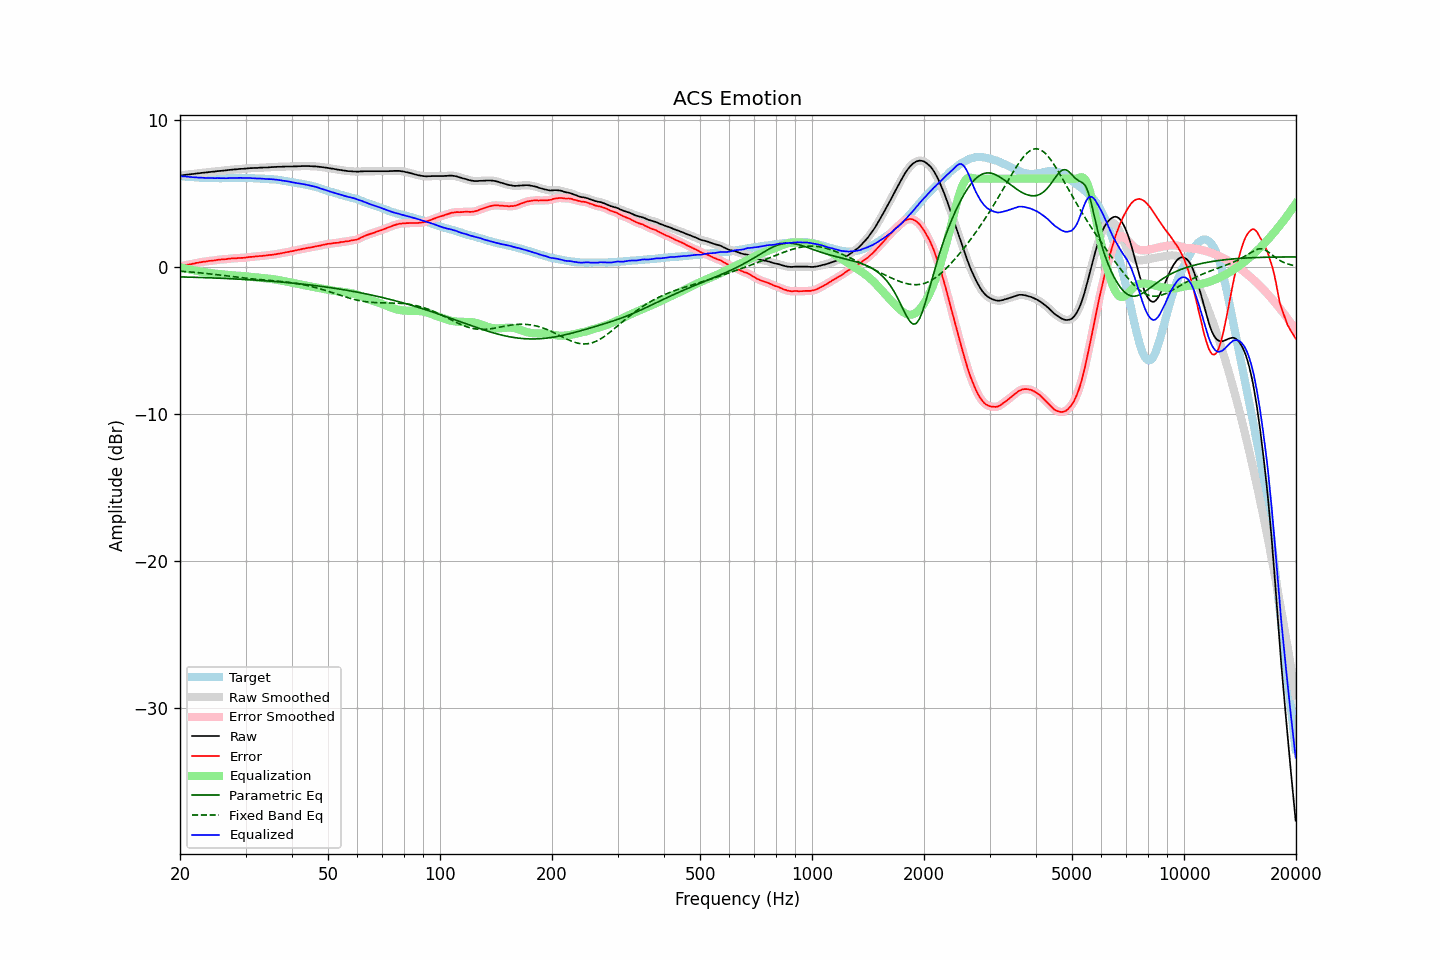

The data file committed next to this chart (first rows):
frequency, raw, error, smoothed, error_smoothed, equalization, parametric_eq, fixed_band_eq, equalized_raw, equalized_smoothed, target
20.00, 6.22, 0.04, 6.22, 0.03, -0.03, -0.68, -0.29, 6.19, 6.18, 6.18
20.20, 6.23, 0.06, 6.23, 0.06, -0.06, -0.68, -0.30, 6.17, 6.17, 6.17
20.40, 6.24, 0.08, 6.24, 0.08, -0.08, -0.68, -0.31, 6.16, 6.16, 6.16
20.61, 6.26, 0.11, 6.26, 0.11, -0.11, -0.69, -0.32, 6.15, 6.15, 6.15
20.81, 6.27, 0.14, 6.27, 0.13, -0.13, -0.69, -0.32, 6.14, 6.14, 6.13
21.02, 6.28, 0.16, 6.28, 0.16, -0.15, -0.69, -0.33, 6.13, 6.13, 6.12
21.23, 6.29, 0.18, 6.29, 0.18, -0.17, -0.70, -0.34, 6.12, 6.12, 6.11
21.44, 6.31, 0.19, 6.31, 0.19, -0.20, -0.70, -0.35, 6.11, 6.11, 6.12
21.66, 6.32, 0.22, 6.32, 0.21, -0.22, -0.70, -0.36, 6.10, 6.10, 6.10
21.87, 6.33, 0.23, 6.33, 0.24, -0.24, -0.71, -0.37, 6.09, 6.10, 6.10
22.09, 6.35, 0.27, 6.35, 0.26, -0.26, -0.71, -0.38, 6.09, 6.09, 6.08
22.31, 6.36, 0.28, 6.36, 0.28, -0.28, -0.71, -0.39, 6.08, 6.08, 6.08
22.54, 6.37, 0.30, 6.37, 0.30, -0.30, -0.72, -0.40, 6.07, 6.07, 6.07
22.76, 6.39, 0.32, 6.39, 0.32, -0.32, -0.72, -0.41, 6.07, 6.07, 6.07
22.99, 6.40, 0.34, 6.40, 0.34, -0.34, -0.72, -0.42, 6.06, 6.06, 6.06
23.22, 6.41, 0.36, 6.41, 0.35, -0.36, -0.73, -0.43, 6.05, 6.05, 6.05
23.45, 6.42, 0.36, 6.42, 0.37, -0.37, -0.73, -0.44, 6.05, 6.05, 6.06
23.69, 6.43, 0.38, 6.43, 0.39, -0.39, -0.74, -0.45, 6.04, 6.05, 6.05
23.92, 6.45, 0.41, 6.45, 0.40, -0.40, -0.74, -0.47, 6.05, 6.05, 6.04
24.16, 6.46, 0.41, 6.46, 0.42, -0.41, -0.74, -0.48, 6.05, 6.05, 6.05
24.40, 6.47, 0.42, 6.47, 0.43, -0.43, -0.75, -0.49, 6.04, 6.04, 6.05
24.65, 6.48, 0.44, 6.48, 0.44, -0.44, -0.75, -0.50, 6.04, 6.04, 6.04
24.89, 6.49, 0.45, 6.49, 0.45, -0.46, -0.76, -0.52, 6.03, 6.04, 6.04
25.14, 6.51, 0.48, 6.51, 0.47, -0.47, -0.76, -0.53, 6.04, 6.04, 6.03
25.39, 6.52, 0.49, 6.52, 0.49, -0.48, -0.77, -0.54, 6.04, 6.04, 6.03
25.65, 6.53, 0.50, 6.53, 0.50, -0.49, -0.77, -0.56, 6.04, 6.04, 6.03
25.91, 6.54, 0.51, 6.54, 0.51, -0.51, -0.78, -0.57, 6.03, 6.03, 6.03
26.16, 6.55, 0.51, 6.55, 0.51, -0.52, -0.78, -0.58, 6.03, 6.03, 6.04
26.43, 6.56, 0.52, 6.56, 0.52, -0.53, -0.78, -0.60, 6.03, 6.03, 6.04
26.69, 6.57, 0.53, 6.57, 0.53, -0.54, -0.79, -0.61, 6.03, 6.03, 6.04
26.96, 6.59, 0.55, 6.59, 0.55, -0.55, -0.80, -0.62, 6.04, 6.04, 6.04
27.23, 6.60, 0.56, 6.60, 0.56, -0.56, -0.80, -0.64, 6.04, 6.04, 6.04
27.50, 6.61, 0.58, 6.61, 0.57, -0.57, -0.81, -0.65, 6.04, 6.04, 6.03
27.77, 6.62, 0.58, 6.62, 0.58, -0.58, -0.81, -0.66, 6.04, 6.04, 6.04
28.05, 6.63, 0.59, 6.63, 0.59, -0.59, -0.82, -0.68, 6.04, 6.04, 6.04
28.33, 6.64, 0.59, 6.64, 0.59, -0.59, -0.82, -0.69, 6.05, 6.05, 6.05
28.62, 6.65, 0.60, 6.65, 0.60, -0.60, -0.83, -0.70, 6.05, 6.05, 6.05
28.90, 6.66, 0.60, 6.66, 0.60, -0.60, -0.83, -0.72, 6.06, 6.06, 6.06
29.19, 6.67, 0.61, 6.67, 0.61, -0.61, -0.84, -0.73, 6.06, 6.05, 6.06
29.48, 6.67, 0.61, 6.67, 0.62, -0.62, -0.85, -0.74, 6.05, 6.05, 6.06
29.78, 6.68, 0.63, 6.68, 0.63, -0.63, -0.85, -0.76, 6.05, 6.05, 6.05
30.08, 6.69, 0.64, 6.69, 0.64, -0.64, -0.86, -0.77, 6.05, 6.05, 6.05
30.38, 6.70, 0.66, 6.70, 0.66, -0.65, -0.86, -0.78, 6.05, 6.05, 6.04
30.68, 6.71, 0.67, 6.71, 0.67, -0.67, -0.87, -0.79, 6.04, 6.04, 6.04
30.99, 6.72, 0.68, 6.72, 0.68, -0.68, -0.88, -0.80, 6.04, 6.04, 6.04
31.30, 6.72, 0.68, 6.72, 0.69, -0.69, -0.88, -0.81, 6.03, 6.03, 6.04
31.61, 6.73, 0.70, 6.73, 0.70, -0.70, -0.89, -0.82, 6.03, 6.03, 6.03
31.93, 6.73, 0.72, 6.73, 0.71, -0.71, -0.90, -0.83, 6.02, 6.02, 6.01
32.24, 6.73, 0.71, 6.73, 0.72, -0.72, -0.91, -0.84, 6.01, 6.01, 6.02
32.57, 6.74, 0.73, 6.74, 0.73, -0.73, -0.91, -0.85, 6.01, 6.01, 6.01
32.89, 6.75, 0.75, 6.75, 0.74, -0.74, -0.92, -0.86, 6.01, 6.01, 6.00
33.22, 6.75, 0.75, 6.75, 0.75, -0.75, -0.93, -0.87, 6.00, 6.00, 6.00
33.55, 6.76, 0.76, 6.76, 0.76, -0.76, -0.94, -0.88, 6.00, 5.99, 6.00
33.89, 6.76, 0.77, 6.76, 0.77, -0.77, -0.94, -0.89, 5.99, 5.99, 5.99
34.23, 6.76, 0.79, 6.76, 0.79, -0.78, -0.95, -0.90, 5.98, 5.98, 5.97
34.57, 6.77, 0.80, 6.77, 0.80, -0.80, -0.96, -0.91, 5.97, 5.97, 5.97
34.92, 6.78, 0.82, 6.78, 0.81, -0.81, -0.97, -0.92, 5.97, 5.97, 5.96
35.27, 6.79, 0.81, 6.79, 0.82, -0.82, -0.98, -0.93, 5.97, 5.96, 5.98
35.62, 6.79, 0.84, 6.79, 0.83, -0.84, -0.98, -0.94, 5.95, 5.95, 5.95
35.97, 6.80, 0.85, 6.80, 0.85, -0.85, -0.99, -0.95, 5.95, 5.94, 5.95
... 635 more rows
